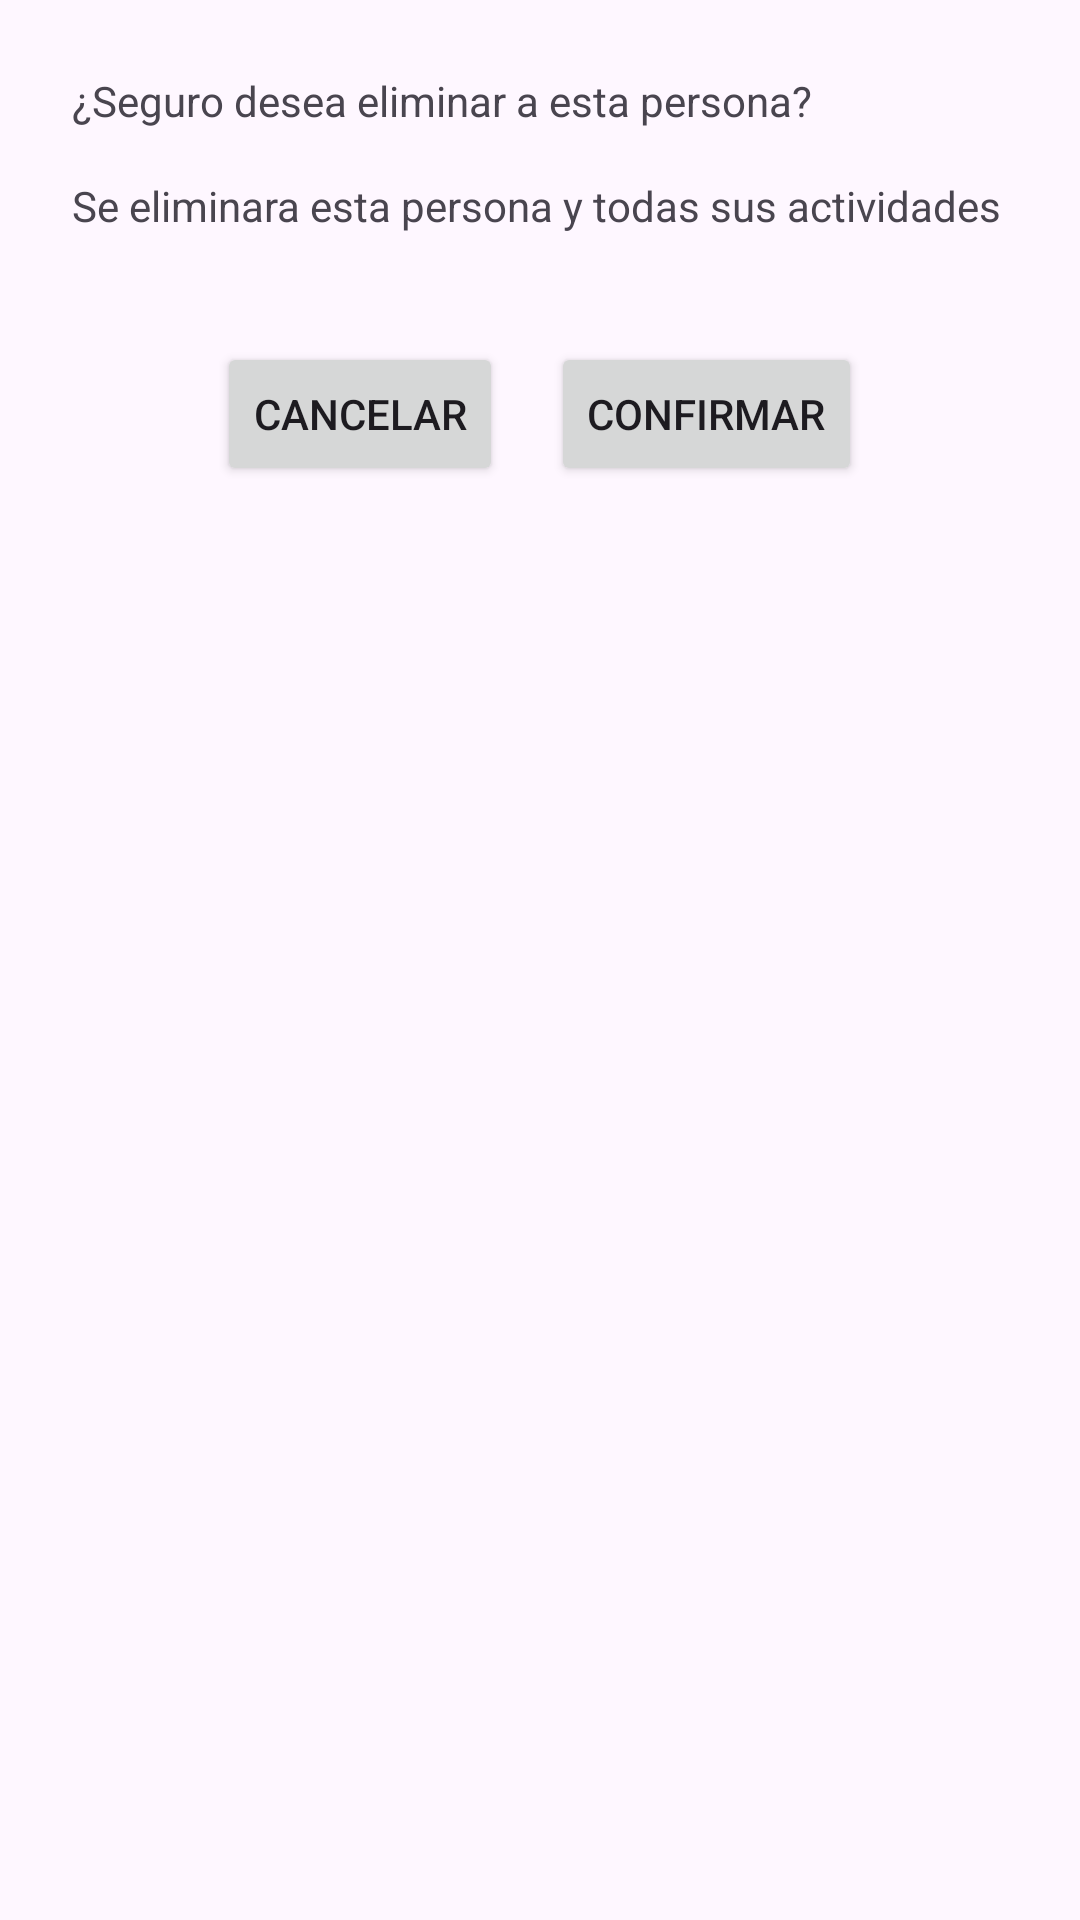

This screen was rendered from an Android layout file. Write that file and the resources it references.
<!-- AndroidManifest.xml: application theme Theme.PairPlans -->
<!-- res/layout/dialog_delete_person.xml -->
<LinearLayout xmlns:android="http://schemas.android.com/apk/res/android"
    android:layout_width="wrap_content"
    android:layout_height="wrap_content"
    android:minWidth="300dp"
    android:minHeight="200dp"
    android:orientation="vertical"
    android:padding="24dp">

    <TextView
        android:layout_width="match_parent"
        android:layout_height="wrap_content"
        android:text="¿Seguro desea eliminar a esta persona?"
        android:layout_marginBottom="16dp"/>

    <TextView
        android:layout_width="match_parent"
        android:layout_height="wrap_content"
        android:text="Se eliminara esta persona y todas sus actividades"
        android:layout_marginBottom="16dp"/>


    <LinearLayout
        android:layout_width="match_parent"
        android:layout_height="wrap_content"
        android:orientation="horizontal"
        android:gravity="center"
        android:layout_marginTop="20dp">

        <Button
            android:id="@+id/cancelButtonDD"
            android:layout_width="wrap_content"
            android:layout_height="wrap_content"
            android:text="Cancelar"
            android:layout_marginRight="16dp"/>

        <Button
            android:id="@+id/confirmButtonDD"
            android:layout_width="wrap_content"
            android:layout_height="wrap_content"
            android:text="Confirmar" />
    </LinearLayout>

</LinearLayout>
<!-- resources referenced by this layout -->
<resources>
  <style name="Theme.PairPlans" parent="Base.Theme.PairPlans" />
  <style name="Base.Theme.PairPlans" parent="Theme.Material3.DayNight.NoActionBar">
          
          
      </style>
</resources>
